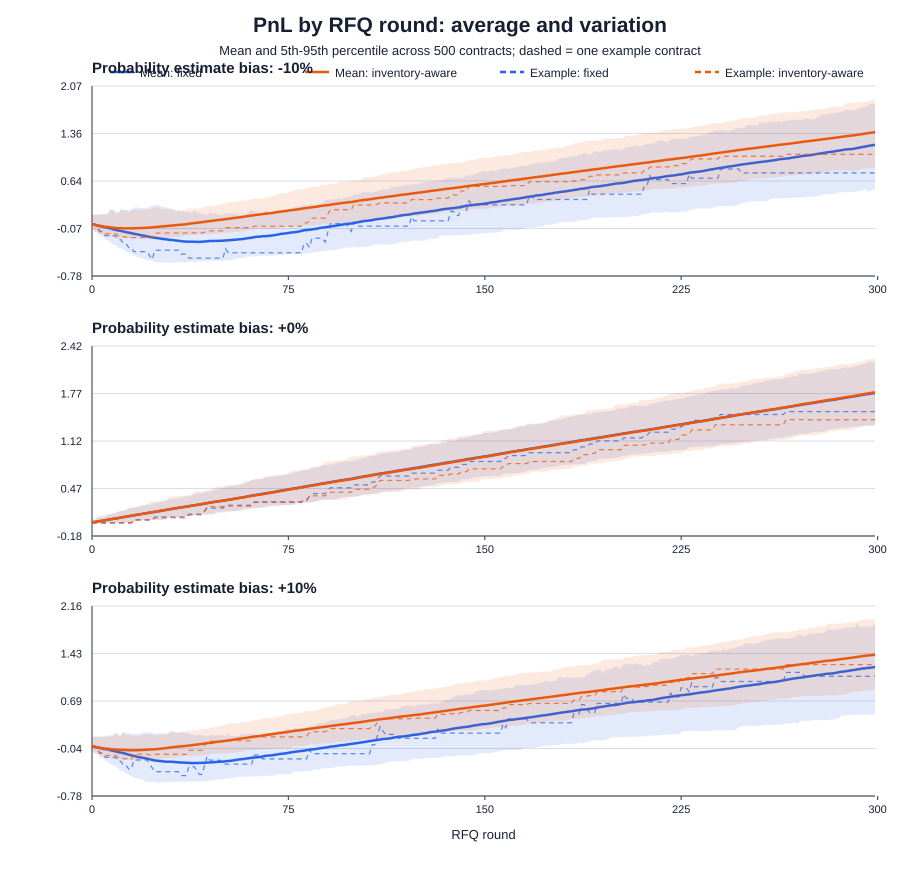

Data behind this chart, as committed beside it:
probability_bias, round, fixed_mean_pnl, fixed_p05, fixed_p95, fixed_example_pnl, inventory_aware_mean_pnl, inventory_aware_p05, inventory_aware_p95, inventory_aware_example_pnl
-0.1, 1, -0.00448, -0.06346, 0.141, 0.0, -0.00448, -0.06346, 0.141, 0.0
-0.1, 2, -0.01415, -0.1214, 0.141, 0.0, -0.01359, -0.1114, 0.141, 0.0
-0.1, 3, -0.02482, -0.1286, 0.1411, -0.05939, -0.0229, -0.1186, 0.1411, -0.05939
-0.1, 4, -0.03378, -0.1812, 0.143, -0.1188, -0.02988, -0.1512, 0.1424, -0.1088
-0.1, 5, -0.04142, -0.1888, 0.1448, -0.1188, -0.0354, -0.1588, 0.1436, -0.1088
-0.1, 6, -0.05207, -0.234, 0.1449, -0.1782, -0.04319, -0.174, 0.1444, -0.1482
-0.1, 7, -0.05846, -0.2488, 0.16, -0.1782, -0.04598, -0.1877, 0.1449, -0.1482
-0.1, 8, -0.06785, -0.2792, 0.217, -0.1782, -0.05069, -0.1943, 0.207, -0.1482
-0.1, 9, -0.07922, -0.3066, 0.2167, -0.1782, -0.05668, -0.1991, 0.2067, -0.1482
-0.1, 10, -0.09038, -0.3191, 0.1814, -0.1782, -0.06161, -0.2073, 0.1514, -0.1482
-0.1, 11, -0.09998, -0.3559, 0.178, -0.2376, -0.06497, -0.2137, 0.148, -0.1776
-0.1, 12, -0.106, -0.368, 0.2167, -0.2376, -0.06542, -0.2169, 0.2067, -0.1776
-0.1, 13, -0.1146, -0.383, 0.2167, -0.297, -0.06681, -0.2169, 0.2, -0.197
-0.1, 14, -0.1246, -0.4187, 0.2167, -0.297, -0.06824, -0.2171, 0.2, -0.197
-0.1, 15, -0.131, -0.4294, 0.2032, -0.3563, -0.06661, -0.2176, 0.1732, -0.2063
-0.1, 16, -0.1388, -0.4411, 0.2248, -0.3563, -0.06685, -0.2191, 0.21, -0.2063
-0.1, 17, -0.1494, -0.467, 0.24, -0.4157, -0.06665, -0.2212, 0.21, -0.2057
-0.1, 18, -0.1555, -0.4929, 0.2552, -0.4157, -0.06474, -0.2194, 0.2152, -0.2057
-0.1, 19, -0.1624, -0.5048, 0.24, -0.4157, -0.0625, -0.2208, 0.21, -0.2057
-0.1, 20, -0.1728, -0.5172, 0.24, -0.4157, -0.0632, -0.2193, 0.21, -0.2057
-0.1, 21, -0.1782, -0.5339, 0.24, -0.4157, -0.06013, -0.2176, 0.21, -0.2057
-0.1, 22, -0.1883, -0.5383, 0.24, -0.4157, -0.05895, -0.2193, 0.2152, -0.2057
-0.1, 23, -0.196, -0.5478, 0.2601, -0.4751, -0.0555, -0.2162, 0.2239, -0.2057
-0.1, 24, -0.2033, -0.5537, 0.2731, -0.5345, -0.05201, -0.214, 0.2331, -0.2057
-0.1, 25, -0.2086, -0.5743, 0.2829, -0.3951, -0.04868, -0.2129, 0.2429, -0.1363
-0.1, 26, -0.2136, -0.5801, 0.2893, -0.3951, -0.04486, -0.2113, 0.2493, -0.1363
-0.1, 27, -0.2193, -0.5818, 0.2757, -0.3951, -0.0408, -0.2098, 0.2357, -0.1363
-0.1, 28, -0.2268, -0.5818, 0.2554, -0.3951, -0.03837, -0.2107, 0.2169, -0.1363
-0.1, 29, -0.2308, -0.5824, 0.2551, -0.3951, -0.03402, -0.2092, 0.2238, -0.1363
-0.1, 30, -0.2354, -0.5862, 0.2401, -0.3951, -0.03058, -0.2075, 0.2238, -0.1363
-0.1, 31, -0.2406, -0.5839, 0.2262, -0.3951, -0.02724, -0.2012, 0.2166, -0.1363
-0.1, 32, -0.2442, -0.5824, 0.2322, -0.3951, -0.02264, -0.1991, 0.2151, -0.1363
-0.1, 33, -0.249, -0.58, 0.1926, -0.3951, -0.02002, -0.1952, 0.1941, -0.1363
-0.1, 34, -0.2548, -0.5785, 0.1914, -0.3951, -0.01585, -0.1945, 0.2087, -0.1363
-0.1, 35, -0.2592, -0.5753, 0.1926, -0.4545, -0.01206, -0.1925, 0.1972, -0.1363
-0.1, 36, -0.2654, -0.5753, 0.1898, -0.4545, -0.00874, -0.1799, 0.2144, -0.1363
-0.1, 37, -0.2663, -0.5749, 0.1763, -0.4545, -0.003979, -0.1733, 0.2207, -0.1363
-0.1, 38, -0.2672, -0.5705, 0.1878, -0.5139, 0.0009921, -0.173, 0.2362, -0.1357
-0.1, 39, -0.2674, -0.567, 0.1621, -0.5139, 0.007064, -0.168, 0.2299, -0.1357
-0.1, 40, -0.2681, -0.5663, 0.1932, -0.5139, 0.01216, -0.1665, 0.2313, -0.1357
-0.1, 41, -0.27, -0.5663, 0.1788, -0.5139, 0.01605, -0.1631, 0.2328, -0.1357
-0.1, 42, -0.27, -0.5661, 0.1642, -0.5139, 0.02037, -0.1631, 0.2328, -0.1357
-0.1, 43, -0.2683, -0.563, 0.1611, -0.5139, 0.02582, -0.1611, 0.2387, -0.1357
-0.1, 44, -0.2652, -0.5579, 0.136, -0.5139, 0.03127, -0.1574, 0.2562, -0.1251
-0.1, 45, -0.2622, -0.5557, 0.136, -0.5139, 0.03673, -0.1557, 0.2658, -0.1045
-0.1, 46, -0.2573, -0.5526, 0.1753, -0.5139, 0.04243, -0.1487, 0.267, -0.1045
-0.1, 47, -0.2565, -0.5526, 0.145, -0.5139, 0.04706, -0.1448, 0.2658, -0.1045
-0.1, 48, -0.2557, -0.5522, 0.1672, -0.5139, 0.05298, -0.1444, 0.2795, -0.1045
-0.1, 49, -0.2556, -0.551, 0.1402, -0.5139, 0.05724, -0.1425, 0.2804, -0.1045
-0.1, 50, -0.2543, -0.5509, 0.1305, -0.5139, 0.06095, -0.1405, 0.2865, -0.1045
-0.1, 51, -0.2532, -0.5506, 0.1395, -0.5139, 0.06543, -0.1373, 0.3032, -0.1045
-0.1, 52, -0.2476, -0.5478, 0.1584, -0.3745, 0.07181, -0.1339, 0.3078, -0.05513
-0.1, 53, -0.2459, -0.5472, 0.1584, -0.4339, 0.07637, -0.1339, 0.3211, -0.05513
-0.1, 54, -0.2417, -0.542, 0.1552, -0.4339, 0.08159, -0.1273, 0.3258, -0.05513
-0.1, 55, -0.239, -0.5356, 0.1541, -0.4339, 0.08676, -0.122, 0.3258, -0.05513
-0.1, 56, -0.237, -0.5231, 0.1441, -0.4339, 0.09133, -0.1198, 0.3347, -0.05513
-0.1, 57, -0.2313, -0.5192, 0.1451, -0.4339, 0.09708, -0.1198, 0.337, -0.05513
-0.1, 58, -0.2297, -0.5155, 0.1375, -0.4339, 0.1017, -0.1106, 0.345, -0.05513
-0.1, 59, -0.225, -0.5072, 0.1451, -0.4339, 0.1068, -0.1072, 0.3451, -0.05513
-0.1, 60, -0.2182, -0.4894, 0.1571, -0.4339, 0.1135, -0.09376, 0.3565, -0.05513
... 840 more rows
